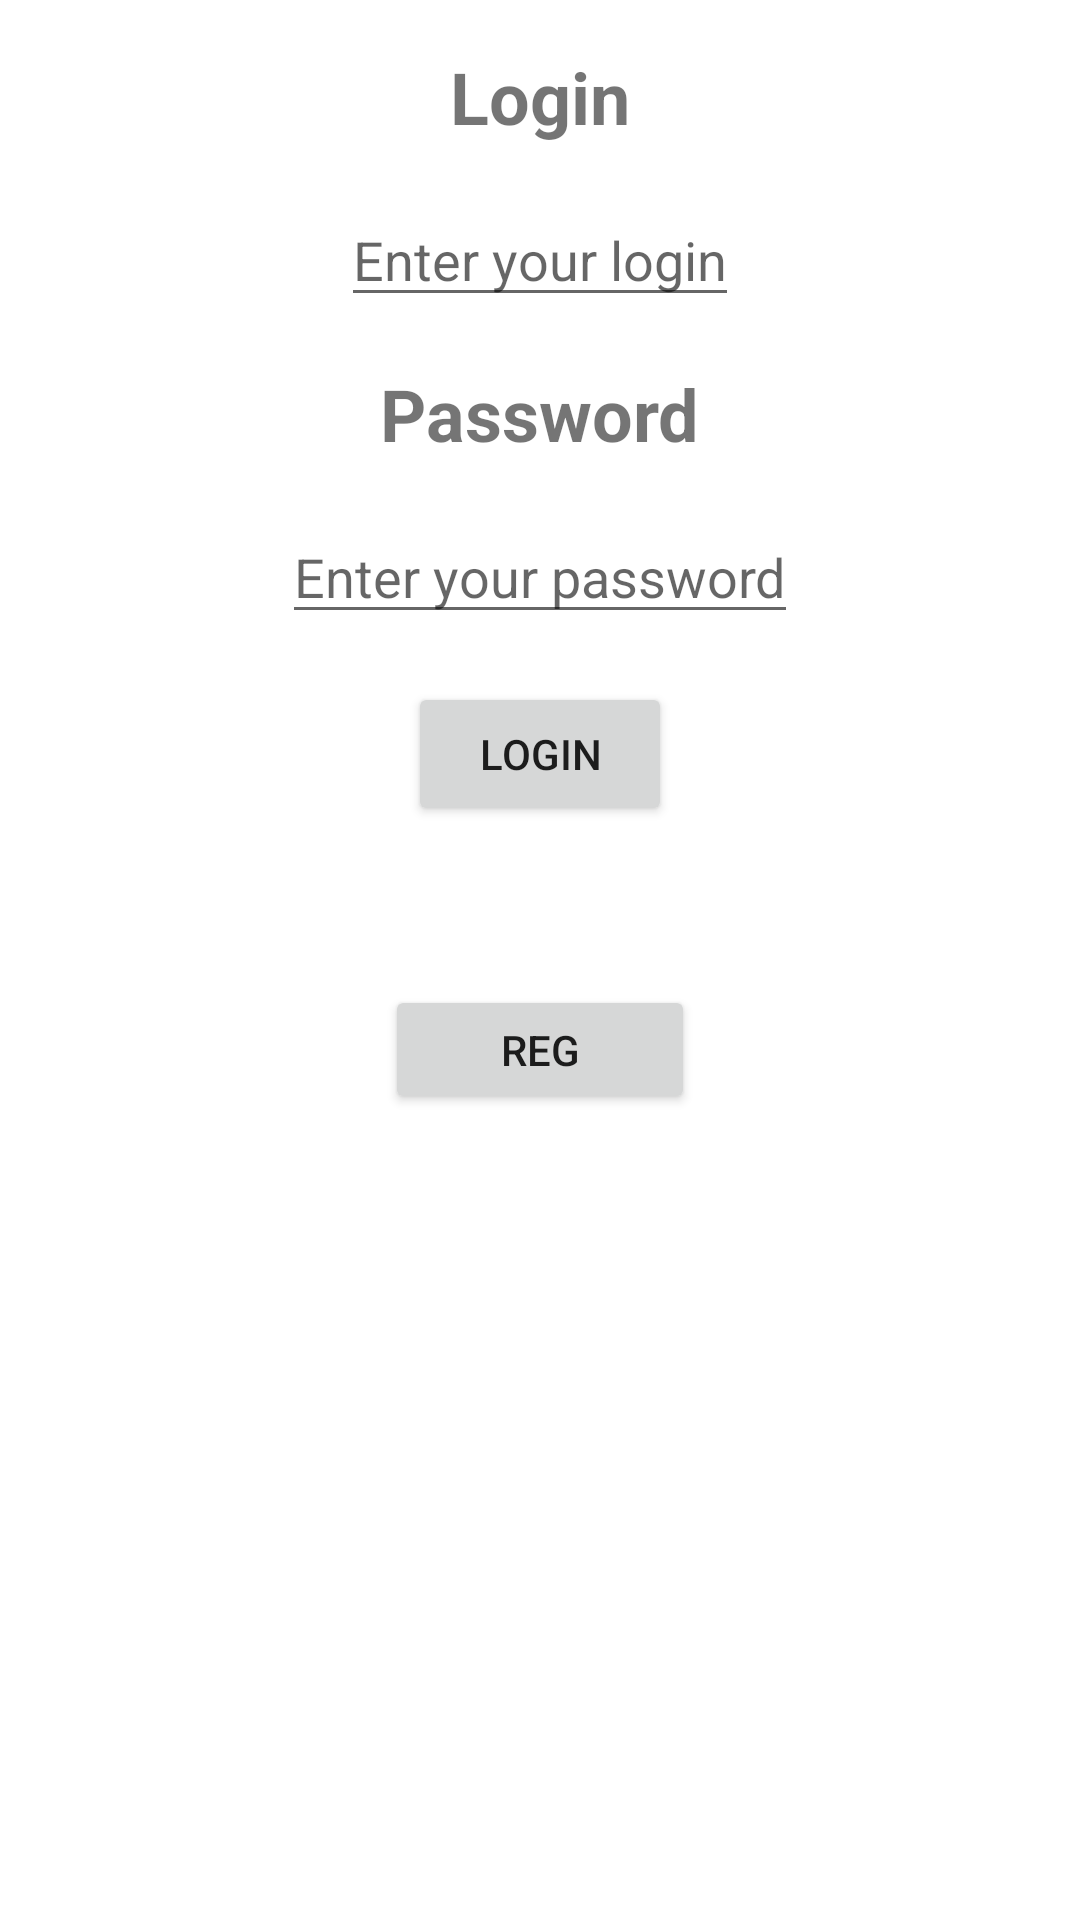

Android layout source for this screen:
<!-- AndroidManifest.xml: application theme Theme.Mobile_Platforms -->
<!-- res/layout/activity_login.xml -->
<?xml version="1.0" encoding="utf-8"?>
<RelativeLayout xmlns:android="http://schemas.android.com/apk/res/android"
    android:layout_width="match_parent"
    android:layout_height="match_parent">

    <TextView
        android:id="@+id/login_text_view"
        android:layout_width="wrap_content"
        android:layout_height="wrap_content"
        android:layout_marginTop="16dp"
        android:text="Login"
        android:textSize="24sp"
        android:textStyle="bold"
        android:layout_centerHorizontal="true"/>

    <EditText
        android:id="@+id/login_edit_text"
        android:layout_width="wrap_content"
        android:layout_height="wrap_content"
        android:layout_below="@+id/login_text_view"
        android:layout_marginTop="16dp"
        android:layout_centerHorizontal="true"
        android:hint="Enter your login"/>

    <TextView
        android:id="@+id/password_text_view"
        android:layout_width="wrap_content"
        android:layout_height="wrap_content"
        android:layout_below="@+id/login_edit_text"
        android:layout_marginTop="16dp"
        android:text="Password"
        android:textSize="24sp"
        android:textStyle="bold"
        android:layout_centerHorizontal="true"/>

    <EditText
        android:id="@+id/password_edit_text"
        android:layout_width="wrap_content"
        android:layout_height="wrap_content"
        android:layout_below="@+id/password_text_view"
        android:layout_marginTop="16dp"
        android:layout_centerHorizontal="true"
        android:hint="Enter your password"
        android:inputType="textPassword"/>

    <Button
        android:id="@+id/login_button"
        android:layout_width="wrap_content"
        android:layout_height="wrap_content"
        android:layout_below="@+id/password_edit_text"
        android:layout_marginTop="16dp"
        android:layout_centerHorizontal="true"
        android:text="Login"/>

    <Button
        android:id="@+id/button"
        android:layout_width="104dp"
        android:layout_height="43dp"
        android:layout_below="@+id/login_button"
        android:layout_alignStart="@+id/login_button"
        android:layout_alignEnd="@+id/login_button"
        android:layout_marginStart="-8dp"
        android:layout_marginTop="53dp"
        android:layout_marginEnd="-8dp"
        android:onClick="OnClickRegisterActivity"
        android:text="Reg" />

</RelativeLayout>
<!-- resources referenced by this layout -->
<resources>
  <style name="Theme.Mobile_Platforms" parent="Theme.MaterialComponents.DayNight.DarkActionBar">
          
          <item name="colorPrimary">@color/purple_500</item>
          <item name="colorPrimaryVariant">@color/purple_700</item>
          <item name="colorOnPrimary">@color/white</item>
          
          <item name="colorSecondary">@color/teal_200</item>
          <item name="colorSecondaryVariant">@color/teal_700</item>
          <item name="colorOnSecondary">@color/black</item>
          
          <item name="android:statusBarColor">?attr/colorPrimaryVariant</item>
          
      </style>
  <color name="purple_500">#FF6200EE</color>
  <color name="purple_700">#FF3700B3</color>
  <color name="white">#FFFFFFFF</color>
  <color name="teal_200">#FF03DAC5</color>
  <color name="teal_700">#FF018786</color>
  <color name="black">#FF000000</color>
</resources>
